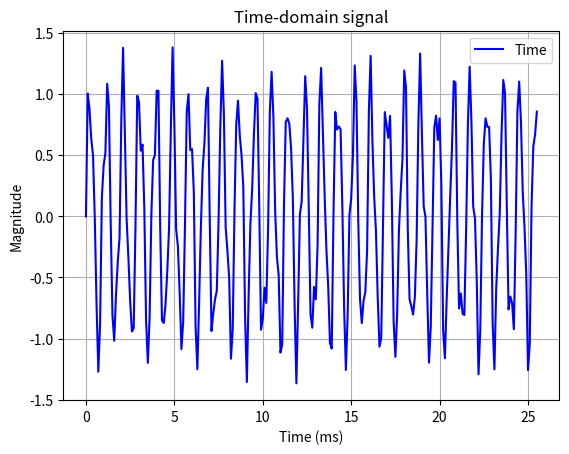

Write Python code to recreate this figure. (Note: this script raises an exception after producing the figure.)
import math
import time

import matplotlib.pyplot as plt
import numpy as np
from matplotlib.pylab import mpl
from matplotlib.ticker import FormatStrFormatter, MultipleLocator
from scipy import signal as wd
from scipy.fftpack import fft, ifft


fs = 10000
gen_freq = [0.107, 0.2505, 0.3503]
N = 256

# Time data
# T=1.0 2.0 3.0
t1 = np.arange(0, N, 1)
sig = np.array((1.0 * np.sin(2 * np.pi * gen_freq[0] * t1) +
                0.3 * np.sin(2 * np.pi * gen_freq[1] * t1) +
                0.1 * np.sin(2 * np.pi * gen_freq[2] * t1)))


N = len(sig)
half_N = int(N / 2) + 1

# FFT
signal_fft = fft(sig)
signal_fft = signal_fft[range(half_N)]

fft_freq = np.linspace(0, fs / 2, half_N)

fft_mod = np.abs(signal_fft)
fft_phase = np.angle(signal_fft)

# FFT Nomalized : DC & Vamp
fft_mod[0] = fft_mod[0] / N
fft_mod[range(1, half_N)] = fft_mod[range(1, half_N)] * 2 / N

plt.figure()
plt.plot(t1/fs * 1e3, sig, 'b', label='Time')
plt.xlabel("Time (ms)")
plt.ylabel("Magnitude")
plt.grid(True, which='both')
plt.legend()
plt.title("Time-domain signal")
plt.savefig("./image/sig_time.png", dpi=600)

plt.figure()
plt.plot(fft_freq / 1e3, fft_mod, 'b', label='FFT')
plt.xlabel("Frequency (kHz)")
plt.ylabel("Magnitude")
plt.grid(True, which='both')
plt.legend()
plt.title("Frequency-domain signal")
plt.savefig("./image/sig_freq.png", dpi=600)

